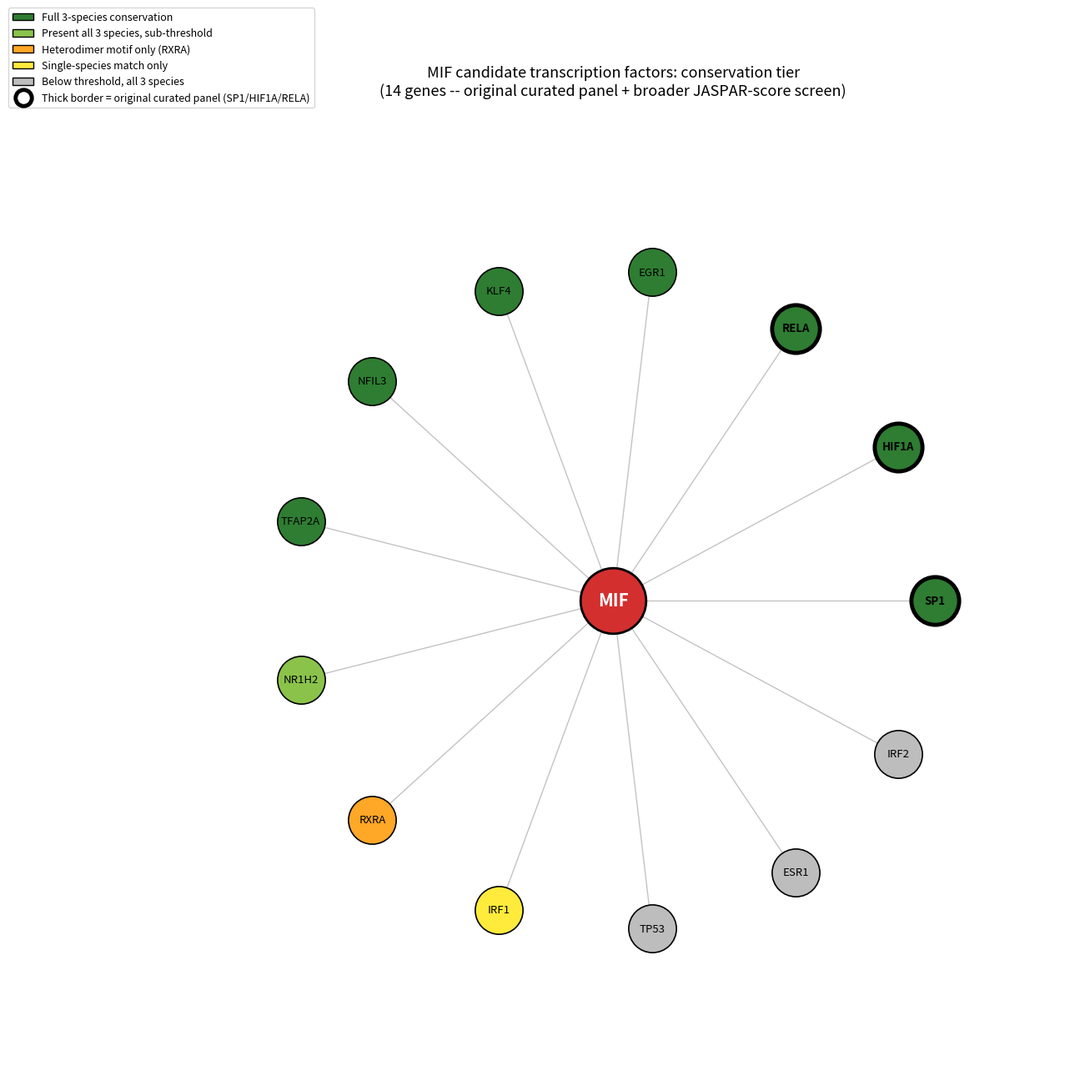

The matplotlib source for this figure:
import matplotlib
matplotlib.use("Agg")
import matplotlib.pyplot as plt
import numpy as np

fig, ax = plt.subplots(figsize=(13, 13))
ax.set_xlim(-7, 7)
ax.set_ylim(-7, 7)
ax.axis("off")

# MIF center
ax.scatter([0], [0], s=3200, color="#D32F2F", edgecolor="black", linewidth=2, zorder=5)
ax.text(0, 0, "MIF", ha="center", va="center", fontsize=15, fontweight="bold", color="white", zorder=6)

# Conservation tier colors
tier_colors = {
    "full3": "#2E7D32",       # dark green: full 3-species conservation
    "weak3": "#8BC34A",       # light green: present all 3, sub-threshold
    "heterodimer": "#FFA726", # orange: heterodimer-only representation
    "single": "#FFEB3B",      # yellow: single-species only
    "none": "#BDBDBD",        # grey: below threshold everywhere
}

genes = {
    "SP1":    ("full3", True),   "HIF1A": ("full3", True),  "RELA": ("full3", True),
    "EGR1":   ("full3", False),  "KLF4": ("full3", False),  "NFIL3": ("full3", False), "TFAP2A": ("full3", False),
    "NR1H2":  ("weak3", False),
    "RXRA":   ("heterodimer", False),
    "IRF1":   ("single", False),
    "TP53":   ("none", False), "ESR1": ("none", False), "IRF2": ("none", False),
}

n = len(genes)
for i, (gene, (tier, curated)) in enumerate(genes.items()):
    angle = 2 * np.pi * i / n
    x, y = 4.8 * np.cos(angle), 4.8 * np.sin(angle)
    color = tier_colors[tier]
    edge_width = 3.5 if curated else 1.2
    edge_style = "-"
    ax.scatter([x], [y], s=1700, color=color, edgecolor="black", linewidth=edge_width, zorder=4)
    ax.text(x, y, gene, ha="center", va="center", fontsize=9.5, fontweight="bold" if curated else "normal", zorder=5)
    ax.plot([0, x], [0, y], color="#888888", linewidth=1, alpha=0.5, zorder=1)

from matplotlib.patches import Patch
from matplotlib.lines import Line2D
legend_elements = [
    Patch(facecolor=tier_colors["full3"], edgecolor="black", label="Full 3-species conservation"),
    Patch(facecolor=tier_colors["weak3"], edgecolor="black", label="Present all 3 species, sub-threshold"),
    Patch(facecolor=tier_colors["heterodimer"], edgecolor="black", label="Heterodimer motif only (RXRA)"),
    Patch(facecolor=tier_colors["single"], edgecolor="black", label="Single-species match only"),
    Patch(facecolor=tier_colors["none"], edgecolor="black", label="Below threshold, all 3 species"),
    Line2D([0], [0], marker="o", color="w", markerfacecolor="white", markeredgecolor="black",
           markeredgewidth=3.5, markersize=14, label="Thick border = original curated panel (SP1/HIF1A/RELA)"),
]
ax.legend(handles=legend_elements, loc="upper left", bbox_to_anchor=(-0.15, 1.12), fontsize=9, frameon=True)
ax.set_title("MIF candidate transcription factors: conservation tier\n(14 genes -- original curated panel + broader JASPAR-score screen)",
              fontsize=13, pad=20)

plt.tight_layout()
plt.savefig("MIF_TF_conservation_network.png", dpi=300, bbox_inches="tight")
plt.savefig("MIF_TF_conservation_network.eps", format="eps", bbox_inches="tight")
print("Saved MIF_TF_conservation_network.png/.eps")
